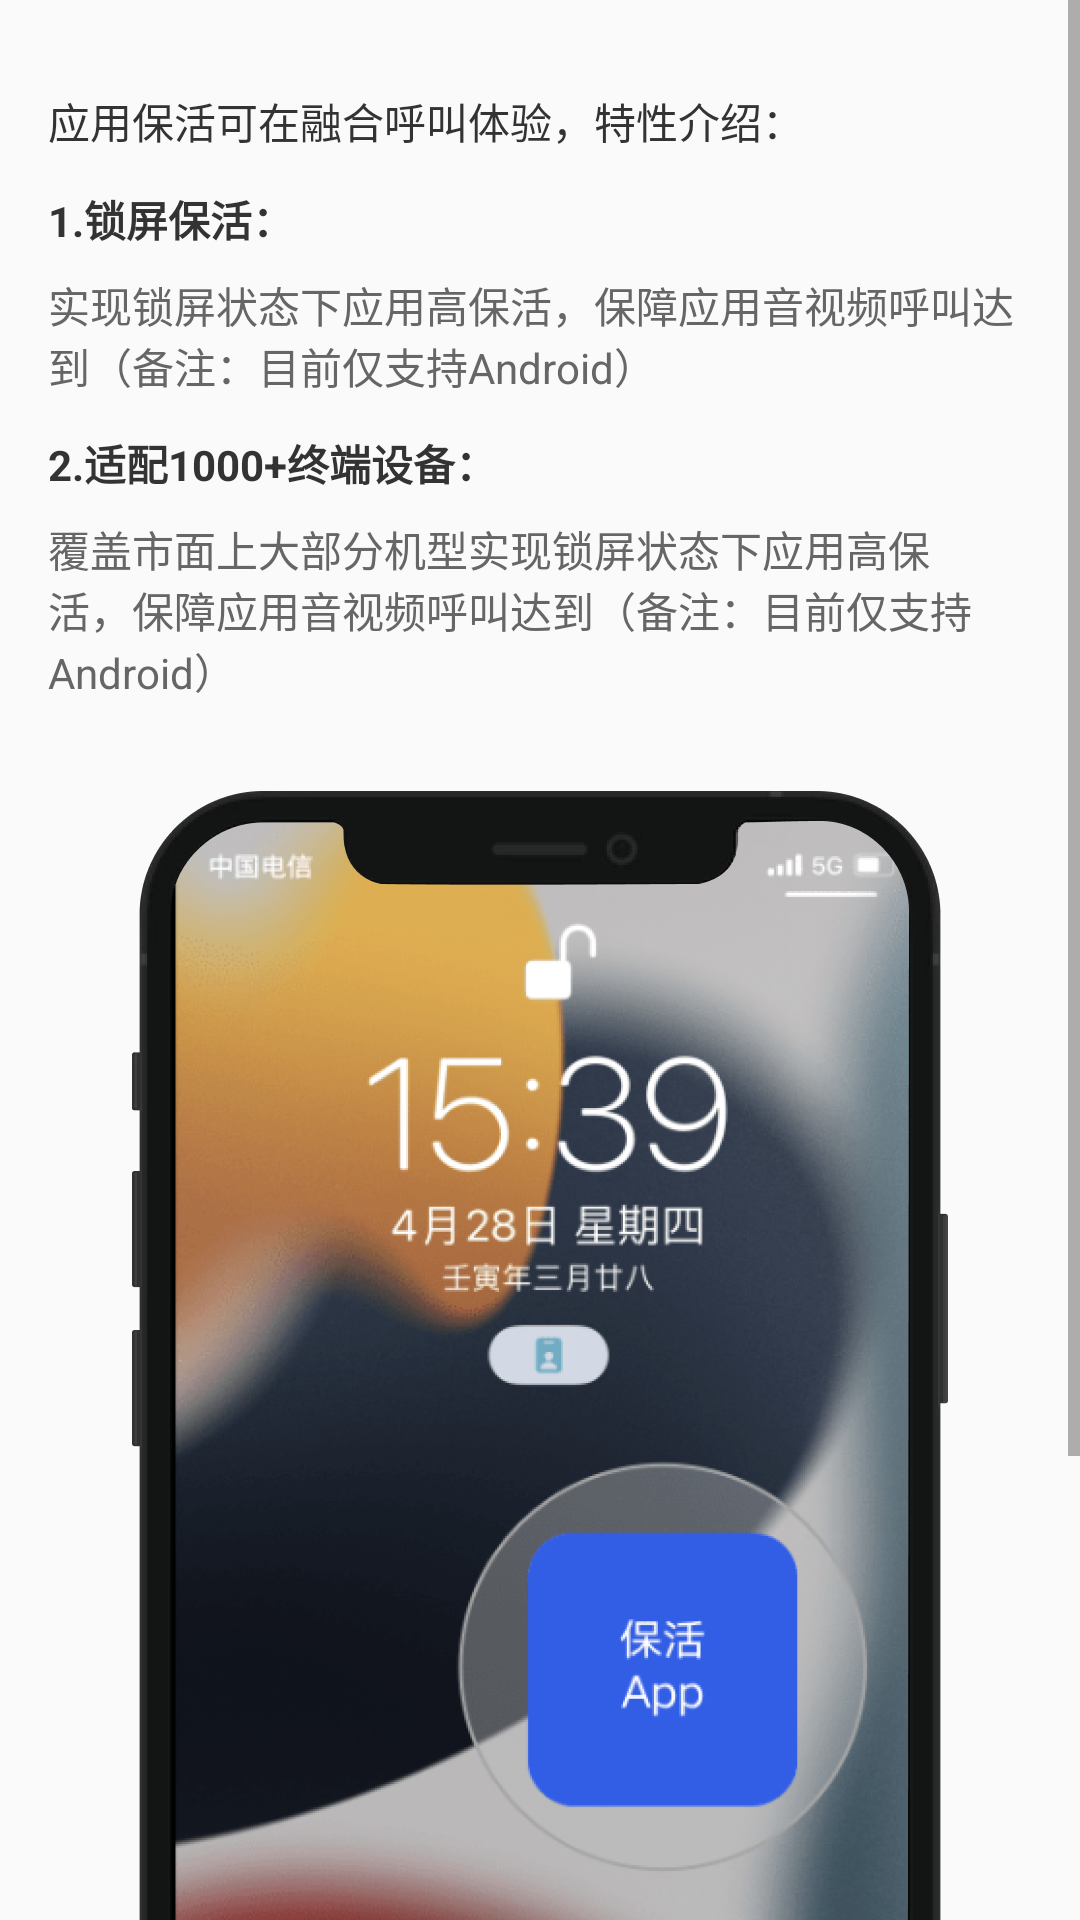

Reconstruct the res/layout file that produces this screen, plus the resources it refers to.
<!-- AndroidManifest.xml: application theme Theme.AppCompat.Light.NoActionBar -->
<!-- res/layout/activity_keep_live.xml -->
<?xml version="1.0" encoding="utf-8"?>
<ScrollView xmlns:android="http://schemas.android.com/apk/res/android"
    android:layout_width="match_parent"
    android:layout_height="match_parent"
    android:orientation="vertical"
    android:background="@color/color_white"
    >
        <LinearLayout
            android:layout_width="match_parent"
            android:layout_height="match_parent"
            android:orientation="vertical"
            android:paddingHorizontal="@dimen/dp_16"
            >

          <TextView
              android:id="@+id/tv_keep_live_title"
              android:layout_width="wrap_content"
              android:layout_height="wrap_content"
              android:text="@string/medical_keep_live_top"
              android:textColor="@color/color_333333"
              android:textSize="@dimen/text_size_14"
              android:layout_marginTop="@dimen/dp_30"
              />

            <TextView
                android:id="@+id/tv_keep_live_first"
                android:layout_width="match_parent"
                android:layout_height="match_parent"
                android:text="@string/medical_keep_live_first"
                android:textColor="@color/color_333333"
                android:textSize="@dimen/text_size_14"
                android:layout_marginTop="@dimen/dp_12"
                android:textStyle="bold"
                />

            <TextView
                android:id="@+id/tv_keep_live_first_desc"
                android:layout_width="match_parent"
                android:layout_height="match_parent"
                android:text="@string/medical_keep_live_first_desc"
                android:textColor="@color/color_666666"
                android:textSize="@dimen/text_size_14"
                android:layout_marginTop="@dimen/dp_8"
                />

            <TextView
                android:id="@+id/tv_keep_live_second"
                android:layout_width="match_parent"
                android:layout_height="match_parent"
                android:text="@string/medical_keep_live_second"
                android:textColor="@color/color_333333"
                android:textSize="@dimen/text_size_14"
                android:layout_marginTop="@dimen/dp_12"
                android:textStyle="bold"
                />

            <TextView
                android:id="@+id/tv_keep_live_second_desc"
                android:layout_width="match_parent"
                android:layout_height="match_parent"
                android:text="@string/medical_keep_live_second_desc"
                android:textColor="@color/color_666666"
                android:textSize="@dimen/text_size_14"
                android:layout_marginTop="@dimen/dp_8"
                />

            <ImageView
                android:layout_width="wrap_content"
                android:layout_height="wrap_content"
                android:layout_marginVertical="@dimen/dp_30"
                android:src="@drawable/keep_live"
                android:layout_gravity="center_horizontal"
                />

        </LinearLayout>

</ScrollView>
<!-- resources referenced by this layout -->
<resources>
  <color name="color_333333">#333333</color>
  <color name="color_666666">#666666</color>
  <dimen name="dp_12">12dp</dimen>
  <dimen name="dp_16">16dp</dimen>
  <dimen name="dp_30">30dp</dimen>
  <dimen name="dp_8">8dp</dimen>
  <dimen name="text_size_14">14sp</dimen>
  <!-- drawable keep_live: png bitmap (drawable-xhdpi, 471552 bytes) -->
  <string name="medical_keep_live_first">1.锁屏保活：</string>
  <string name="medical_keep_live_first_desc">实现锁屏状态下应用高保活，保障应用音视频呼叫达到（备注：目前仅支持Android）</string>
  <string name="medical_keep_live_second">2.适配1000+终端设备：</string>
  <string name="medical_keep_live_second_desc">覆盖市面上大部分机型实现锁屏状态下应用高保活，保障应用音视频呼叫达到（备注：目前仅支持Android）</string>
  <string name="medical_keep_live_top">应用保活可在融合呼叫体验，特性介绍：</string>
</resources>
